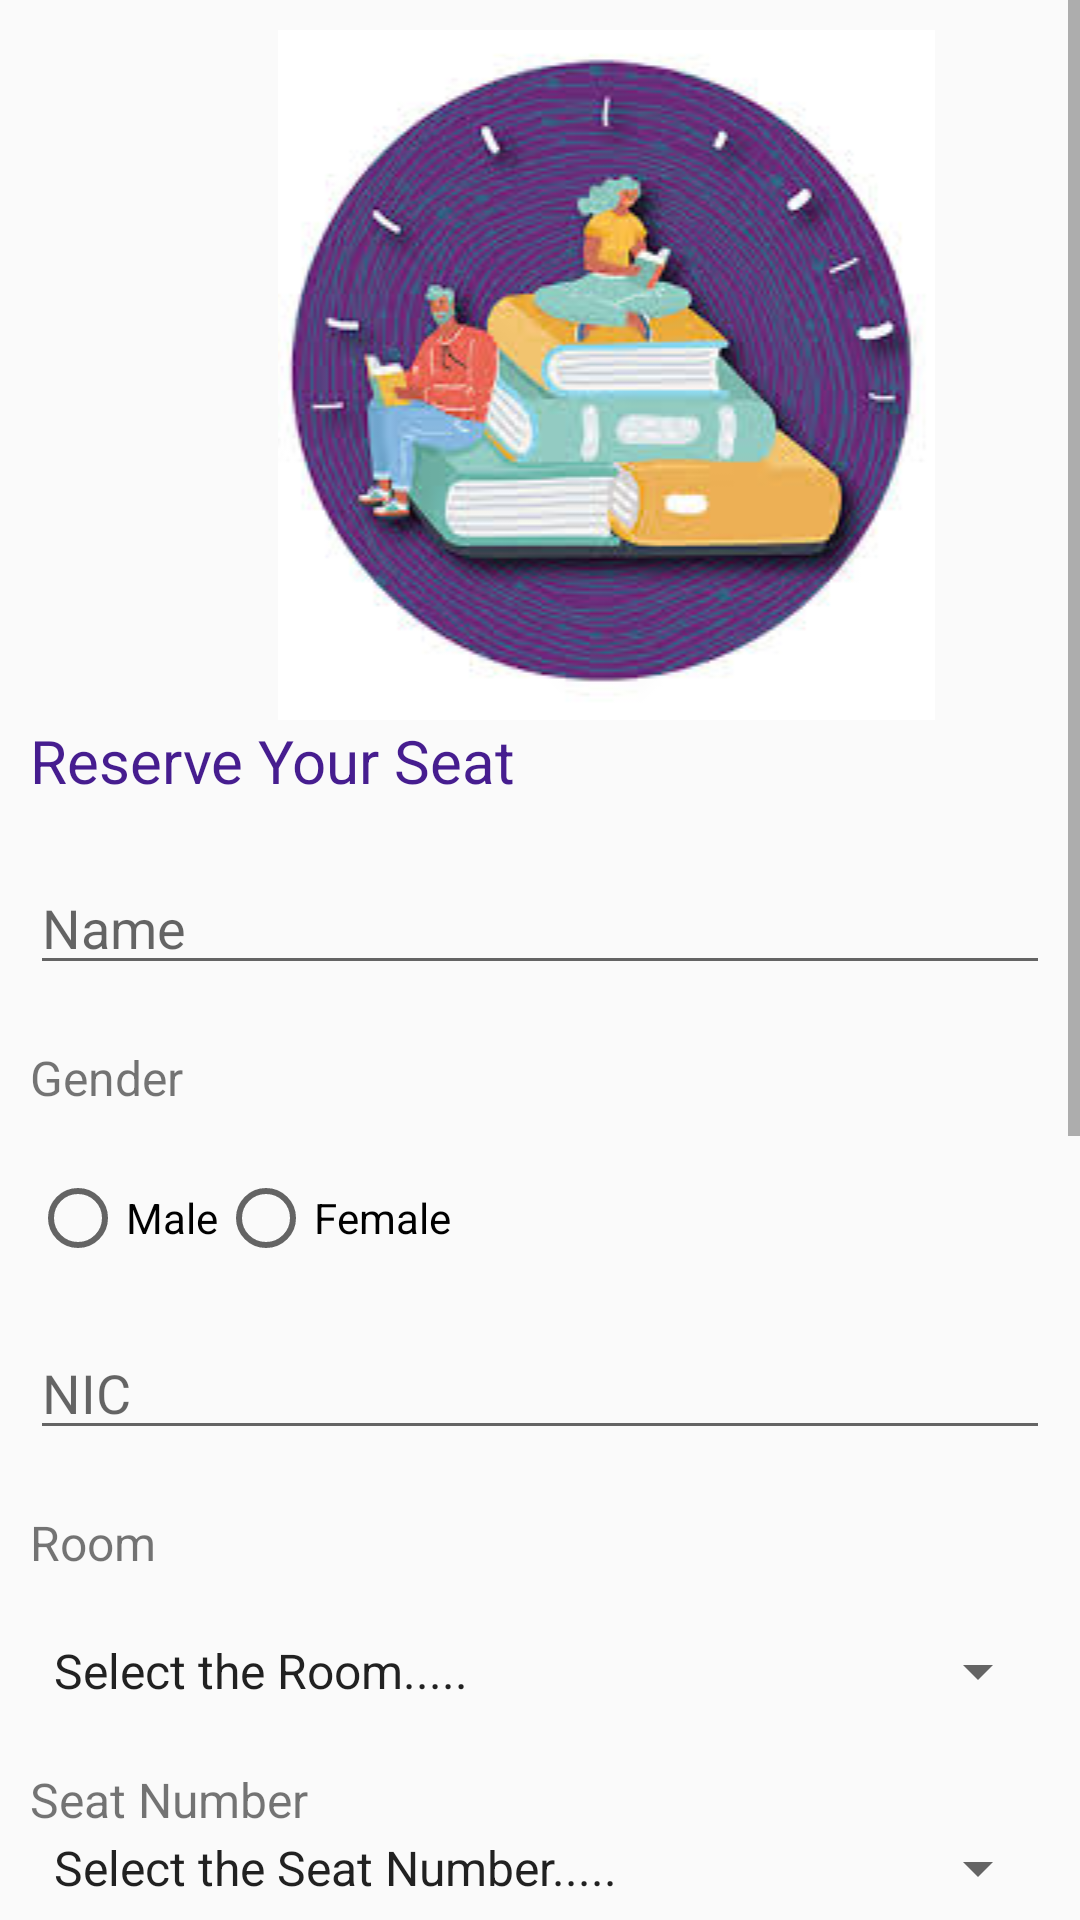

Layout XML and referenced resources for this Android screen:
<!-- AndroidManifest.xml: application theme Theme.AppCompat.Light.NoActionBar -->
<!-- res/layout/activity_seat.xml -->
<?xml version="1.0" encoding="utf-8"?>
<LinearLayout xmlns:android="http://schemas.android.com/apk/res/android"
    xmlns:app="http://schemas.android.com/apk/res-auto"
    xmlns:tools="http://schemas.android.com/tools"
    android:layout_width="match_parent"
    android:layout_height="match_parent"
    tools:context=".SeatActivity">
    <ScrollView
        android:layout_width="match_parent"
        android:layout_height="match_parent">
        <LinearLayout
            android:layout_width="match_parent"
            android:orientation="vertical"
            android:padding="10dp"
            android:layout_height="match_parent">

            <ImageView
                android:id="@+id/imageView_login"
                android:layout_width="384dp"
                android:layout_height="wrap_content"
                app:layout_constraintBottom_toBottomOf="parent"
                app:layout_constraintEnd_toEndOf="parent"
                app:layout_constraintStart_toStartOf="parent"
                app:layout_constraintTop_toTopOf="parent"
                app:layout_constraintVertical_bias="0.125"
                app:srcCompat="@drawable/login" />

            <TextView
                android:id="@+id/textView"
                android:layout_width="match_parent"
                android:layout_height="wrap_content"
                android:text="Reserve Your Seat"
                android:textColor="#461D8F"
                android:textColorHighlight="#1F2D7A"
                android:textSize="20sp" />

            <EditText
                android:id="@+id/txtname"
                android:layout_width="match_parent"
                android:layout_height="match_parent"
                android:layout_marginTop="20dp"
                android:hint="Name"
                />

            <TextView
                android:id="@+id/gender"
                android:layout_width="match_parent"
                android:layout_height="wrap_content"
                android:text="Gender"
                android:textSize="16sp"
                android:layout_marginTop="20dp"/>

            <RadioGroup
                android:id="@+id/rb_gender"
                android:layout_width="match_parent"
                android:layout_height="wrap_content"
                android:orientation="horizontal"
                android:layout_marginTop="20dp">

                <RadioButton
                    android:id="@+id/rb_male"
                    android:layout_width="wrap_content"
                    android:layout_height="wrap_content"
                    android:height="48dp"
                    android:text="Male" />

                <RadioButton
                    android:id="@+id/rb_female"
                    android:layout_width="wrap_content"
                    android:layout_height="wrap_content"
                    android:height="48dp"
                    android:text="Female" />
            </RadioGroup>
            <EditText
                android:id="@+id/txtnic"
                android:layout_width="match_parent"
                android:layout_height="match_parent"
                android:layout_marginTop="20dp"
                android:hint="NIC" />
            
            
            
            
            
            
            
            
            <TextView
                android:id="@+id/room"
                android:layout_width="match_parent"
                android:layout_height="wrap_content"
                android:text="Room"
                android:textSize="16sp"
                android:layout_marginTop="20dp"/>
            <Spinner
                android:id="@+id/sp_room"
                android:layout_width="match_parent"
                android:layout_height="wrap_content"
                android:layout_marginTop="20dp"
                android:entries="@array/list_room"
                />

            <TextView
                android:id="@+id/seat"
                android:layout_width="match_parent"
                android:layout_height="wrap_content"
                android:text="Seat Number"
                android:textSize="16sp"
                android:layout_marginTop="20dp"
                />
            <Spinner
                android:id="@+id/sp_seat"
                android:layout_width="match_parent"
                android:layout_height="wrap_content"
                android:entries="@array/list_seat"/>
            <TextView
                android:id="@+id/txtdate"
                android:layout_width="match_parent"
                android:layout_height="wrap_content"
                android:text="Date"
                android:textSize="16sp"
                android:layout_marginTop="20dp"
                />
            <EditText
                android:id="@+id/idEdtDate"
                android:layout_width="match_parent"
                android:layout_height="wrap_content"
                android:layout_centerInParent="true"
                android:layout_margin="20dp"
                android:clickable="false"
                android:cursorVisible="false"
                android:focusable="false"
                android:focusableInTouchMode="false"
                android:hint="Enter date" />


            





            <TextView
                android:id="@+id/from_time"
                android:layout_width="match_parent"
                android:layout_height="wrap_content"
                android:text="From Time"
                android:textSize="16sp"
                android:layout_marginTop="20dp"
                />

            <EditText
                android:id="@+id/idFromTime"
                android:layout_width="match_parent"
                android:layout_height="wrap_content"
                android:layout_centerInParent="true"
                android:layout_margin="20dp"
                android:clickable="false"
                android:cursorVisible="false"
                android:focusable="false"
                android:focusableInTouchMode="false"
                android:hint="Enter Time" />








            <TextView
                android:id="@+id/to_time"
                android:layout_width="match_parent"
                android:layout_height="wrap_content"
                android:text="To Time"
                android:textSize="16sp"
                android:layout_marginTop="20dp"
                />

            <EditText
                android:id="@+id/idToTime"
                android:layout_width="match_parent"
                android:layout_height="wrap_content"
                android:layout_centerInParent="true"
                android:layout_margin="20dp"
                android:clickable="false"
                android:cursorVisible="false"
                android:focusable="false"
                android:focusableInTouchMode="false"
                android:hint="Enter Time" />









            <Button
                android:id="@+id/btn_reserve"
                android:layout_width="match_parent"
                android:layout_height="wrap_content"
                android:background="@color/teal_200"
                android:text="Reserve"
                android:layout_marginTop="20dp"/>




        </LinearLayout>
    </ScrollView>
</LinearLayout>
<!-- resources referenced by this layout -->
<resources>
  <string-array name="list_room">
          <item>Select the Room.....</item>
          <item>1</item>
          <item>2</item>
          <item>3</item>
          <item>4</item>
          <item>5</item>
      </string-array>
  <string-array name="list_seat">
          <item>Select the Seat Number.....</item>
          <item>1</item>
          <item>2</item>
          <item>3</item>
          <item>4</item>
          <item>5</item>
          <item>6</item>
          <item>7</item>
          <item>8</item>
          <item>9</item>
          <item>10</item>
          <item>11</item>
          <item>12</item>
          <item>13</item>
          <item>14</item>
          <item>15</item>
          <item>16</item>
          <item>17</item>
          <item>18</item>
          <item>19</item>
          <item>20</item>
      </string-array>
  <color name="teal_200">#820797</color>
  <!-- drawable login: jpg bitmap (drawable, 13637 bytes) -->
</resources>
